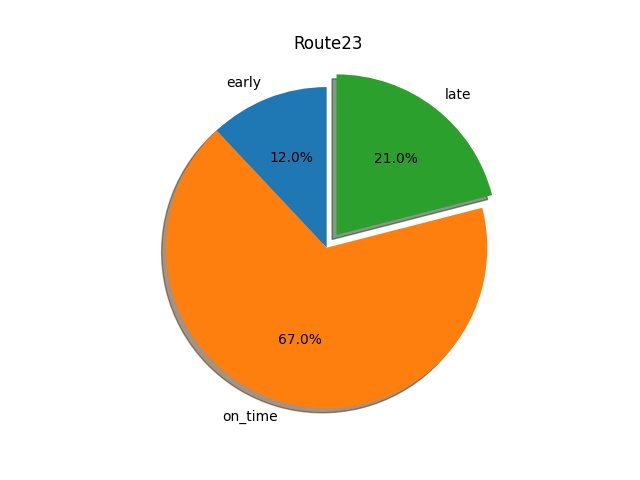

The data file committed next to this chart (first rows):
route, stops, early, on_time, late, total, early %, on_time %, late %
23, Sheriff Rd at MLK Highway, 189, 2263, 656, 3108, 0.06, 0.73, 0.21
23, Willow Hill Dr at Stevenson Ln, 261, 1138, 188, 1587, 0.16, 0.72, 0.12
23, Nalley Rd at Capital View Dr, 217, 2194, 700, 3111, 0.07, 0.71, 0.23
23, Willow Hill Dr at Hill Rd, 22, 1071, 435, 1528, 0.01, 0.7, 0.28
23, Sheriff Rd at Glen Willow Dr - South Sid…, 284, 2186, 632, 3102, 0.09, 0.7, 0.2
23, PG Sports Complex, 233, 2186, 697, 3116, 0.07, 0.7, 0.22
23, Possum Ct at Walker Mill Dr, 263, 2136, 700, 3099, 0.08, 0.69, 0.23
23, Cheverly Station Bay D, 266, 1999, 805, 3070, 0.09, 0.65, 0.26
23, Addison Rd Metrorail - Arrival, 420, 875, 260, 1555, 0.27, 0.56, 0.17
23, Addison Rd Metrorail Station, 865, 640, 54, 1559, 0.55, 0.41, 0.03
